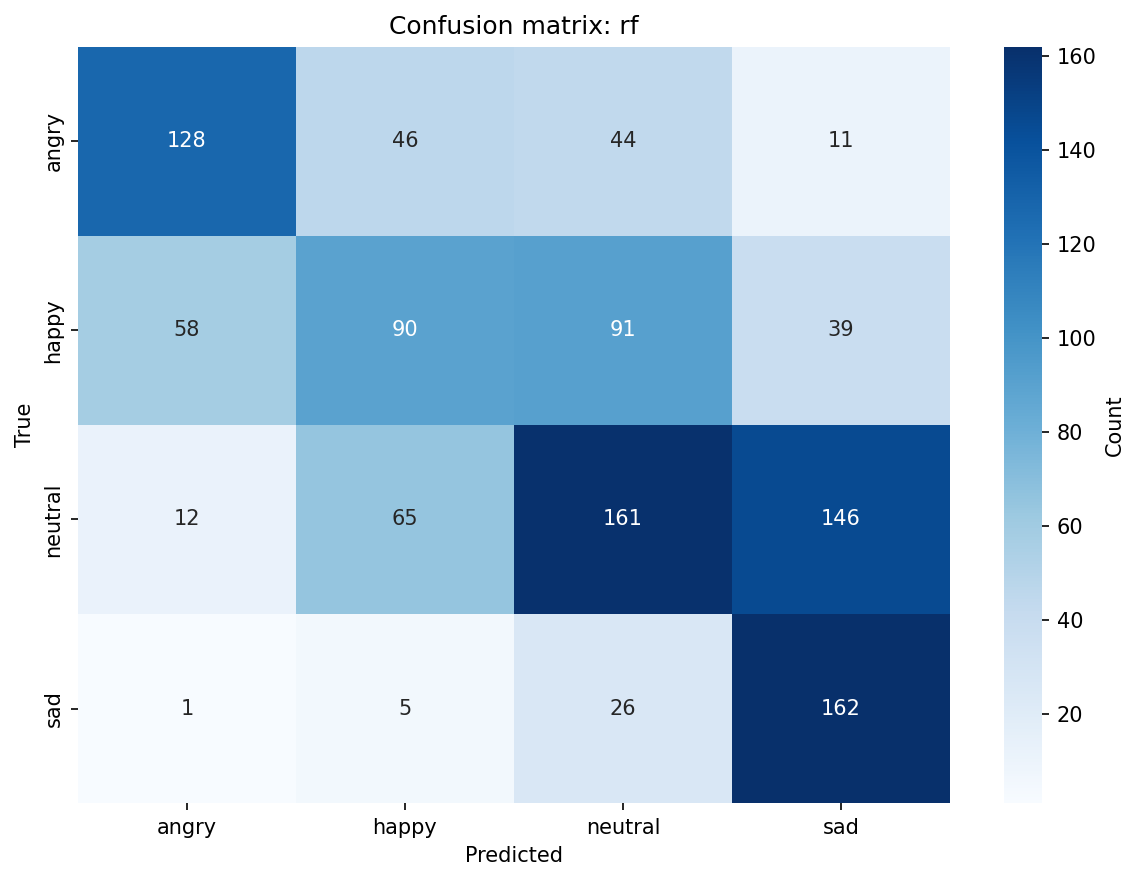

The data file committed next to this chart (first rows):
, angry, happy, neutral, sad
angry, 128, 46, 44, 11
happy, 58, 90, 91, 39
neutral, 12, 65, 161, 146
sad, 1, 5, 26, 162
